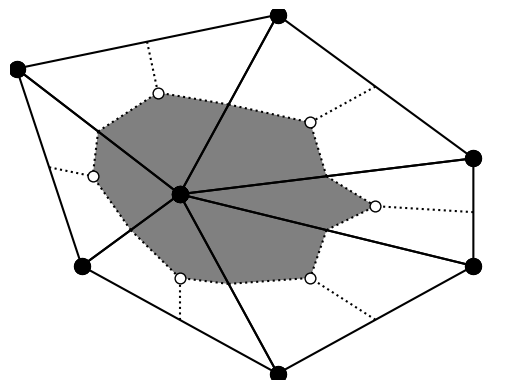
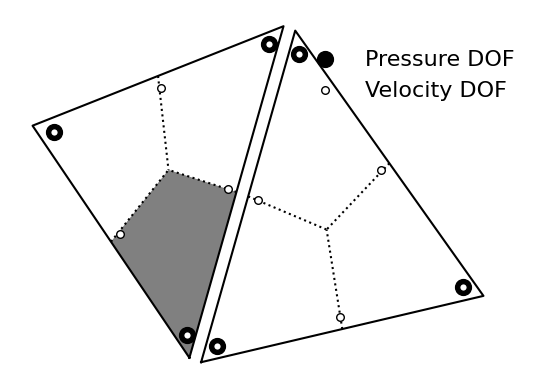
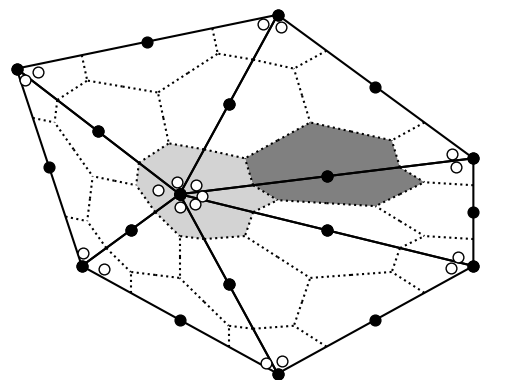

Reproduce these figures in Python, in order.
import pylab as p

import matplotlib as mpl
from copy import deepcopy

font= {'family':'times',
       'size':16}

mpl.rc('font',**font)

def av(*args):
    return sum(args)/float(len(args))

class Triangle(object):
    def __init__(self,p1,p2,p3):
        self.p=[p.array(pnt) for pnt in (p1,p2,p3)]

        self.c=(self.p[0]+self.p[1]+self.p[2])/3.0
        

    def plot(self,**kwargs):
        p.plot([self.p[0][0],self.p[1][0],self.p[2][0],self.p[0][0]],
               [self.p[0][1],self.p[1][1],self.p[2][1],self.p[0][1]],**kwargs)

    def mark(self,a=0.0,degree=1,**kwargs):

        if degree==0:
            S=p.scatter(self.c[0],self.c[1],**kwargs)
            return S

        def ac(pnt):
            return pnt+a*(self.c-pnt)/p.sqrt(sum((self.c-pnt)**2))
        
        
        for pnt in self.p:
            r=pnt+a*(self.c-pnt)/p.sqrt(sum((self.c-pnt)**2))
            S=p.scatter(r[0],r[1],**kwargs)

        if degree==2:
           for pnt in (av(ac(self.p[0]),ac(self.p[1])),
                       av(ac(self.p[2]),ac(self.p[1])),
                       av(ac(self.p[0]),ac(self.p[2]))):
               p.scatter(pnt[0],pnt[1],**kwargs)

        return S

    def subpart(self,degree=1,**kwargs):
        p1=self.p[0]
        p2=self.p[1]
        p3=self.p[2]
        if degree==2:
            for pnts in ((p1,av(p1,p2),av(p1,p3)),
                         (p2,av(p2,p1),av(p2,p3)),
                         (p3,av(p3,p2),av(p1,p3)),
                         (av(p2,p3),av(p1,p2),av(p1,p3))):
                Triangle(*pnts).subpart(**kwargs)
        else:
            for r in (av(p1,p2),av(p2,p3),av(p3,p1)):
                p.plot([r[0],self.c[0]],
                       [r[1],self.c[1]],
                       **kwargs)



p.close(1)
p.close(2)
p.close(3)
p.close(4)

                         
pa=(-.2,0)
pb=(-1,0)
pc=(1,0)
pd=(-0.5,p.sqrt(1.25)) 
pe=(0.5,p.sqrt(1.25))       
pf=(-0.5,-p.sqrt(1.25))
pg=(0.5,-p.sqrt(1.25))            


T1=Triangle(pa,pb,pd)
T2=Triangle(pa,pb,pf)
T3=Triangle(pa,pc,pe)
T4=Triangle(pa,pc,pg)
T5=Triangle(pa,pd,pe)
T6=Triangle(pa,pf,pg)



p1=av(p.array(pa),p.array(pf))
p2=av(p.array(pa),p.array(pb))
p3=av(p.array(pb),p.array(pf))
p4=av(p.array(pf),p.array(pg))
p5=av(p.array(pa),p.array(pg))

pa=p.array(pa)
pb=p.array(pb)
pf=p.array(pf)
pg=p.array(pg)


pnts=(av(p1,pa),
      av(pa,p1,p2),
      av(p1,p2),
      av(pa,pb,pf),
      av(p1,p3),
      av(p1,p3,pf),
      av(p1,pf),
      av(p1,pf,p4),
      av(p1,p4),
      av(pa,pf,pg),
      av(p1,p5),
      av(p1,pa,p5),
      )
      

if (False):
    p.figure(2)
    p.axis('off')

    smx=80

    p.fill([pnt[0] for pnt in pnts],
           [pnt[1] for pnt in pnts],
           ec='none',fc='gray',zorder=1)

    for T in (T1,T2,T3,T4,T5,T6):
        T.subpart(2,c='k',ls=':',zorder=2)
        T.plot(c='k',zorder=3)
        T.mark(degree=2,s=smx,c='#E0E0E0',edgecolors='k',zorder=4)


    p.savefig('CVFEM-diag.eps')
    p.savefig('CVFEM-diag.pdf')


if (False):
    p.figure(1)
    p.axis('off')

    smx=130

    pdof='Pressure DOF'
    vdof='Velocity DOF'

    for T in (T1,T2,T3,T4,T5,T6):

        T.plot(c='k',zorder=3,label=None)
        P=T.mark(degree=2,s=smx,c='#E0E0E0',edgecolors='k',zorder=4)
        V=T.mark(0.1,s=smx,degree=1,c='w',edgecolors='k',zorder=5)


        P=T.mark(degree=1,s=130,c='k',edgecolors='k',zorder=4)
        V=T.mark(a=0.07,degree=0,s=60,c='w',edgecolors='k',zorder=5)



        p.legend((P,V),(pdof,vdof),frameon=False,loc=3,bbox_to_anchor=(0.7,0.7),scatterpoints=1)

        p.savefig('P1DGP2-diag.eps')
        p.savefig('P1DGP2-diag.pdf')


a=p.array((0.0,0.0))
b=p.array((-0.5,0.7))
c=p.array((0.3,1.0))
d=p.array((0.9,0.2))
e=p.array((0.9,-0.4))
f=p.array((0.3,-1.0))
g=p.array((-0.3,-0.4))

TX=Triangle(a,b,c)
TY=Triangle(a,c,d)
TZ=Triangle(a,d,e)
TA=Triangle(a,e,f)
TB=Triangle(a,f,g)
TC=Triangle(a,g,b)

c1=av(a,b,c)
c2=av(a,c,d)

def subm1(A,B,C):

    P=av(A,B)
    X=av(A,C)
    Y=av(B,C)

    return (P,
            av(A,B,C),
            X,
            A)


def subm2(A,B,C):

    P=av(av(A,B),A)
    X=av(av(A,C),A)
    Y=av(B,C)

    return (P,
            av(av(A,B),av(A,C),A),
            X,
            A)

def subm(A,B,C):

    P=av(A,B)
    X=av(A,C)
    Y=av(B,C)

    return (av(P,A),
            av(P,A,X),
            av(P,X),
            av(P,X,Y),
            av(P,Y),
            av(P,B,Y),
            av(P,B))

def subfill(S,**kwargs):
    p.fill([pnt[0] for pnt in S],
          [pnt[1] for pnt in S],
          **kwargs)




TYp=deepcopy(TY)
for k in range(3):
    TYp.p[k]=TYp.p[k]+p.array(0.08*(c2-c1))

TYp.c=av(TYp.p[0],TYp.p[1],TYp.p[2])


S1=subm1(a,c,b)
S2=subm1(a,d,c)
S3=subm1(a,d,e)
S4=subm1(a,e,f)
S5=subm1(a,f,g)
S6=subm1(a,g,b)
S2p=subm(TYp.p[0],TYp.p[1],TYp.p[2])

SS2=subm(a,d,c)
SS3=subm(a,d,e)

SSS1=subm2(a,c,b)
SSS2=subm2(a,d,c)
SSS3=subm2(a,d,e)
SSS4=subm2(a,e,f)
SSS5=subm2(a,f,g)
SSS6=subm2(a,g,b)
 

p.figure(3)
p.axis([-0.52,1.,-1.03,1.03])
p.axis('off')
vdof='Velocity DOF'
pdof='Pressure DOF'


for S in (S1,S2,S3,S4,S5,S6):
    subfill(S,fc='gray')

for T in (TX,TY,TZ,TA,TB,TC):
    T.subpart(1,c='k',ls=':',zorder=2)
    T.plot(c='k',zorder=3,label=None)
    V=T.mark(a=0.07,degree=0,s=60,c='w',edgecolors='k',zorder=5)
    P=T.mark(degree=1,s=130,c='k',edgecolors='k',zorder=4)

p.savefig('p0dgp1-cont-sat.eps')
p.savefig('p0dgp1-cont-sat.pdf')

p.figure(4)
p.axis('off')

subfill(S1,fc='gray')
#subfill(S2p,fc='gray')

for T in (TX,TYp):
    T.subpart(1,c='k',ls=':',zorder=2)
    T.plot(c='k',zorder=3,label=None)
    V=T.mark(a=0.07,degree=2,s=30,c='w',edgecolors='k',zorder=5)
    P=T.mark(a=0.07,degree=1,s=130,c='k',edgecolors='k',zorder=4)

p.legend((P,V),(pdof,vdof),frameon=False,loc=3,bbox_to_anchor=(0.55,0.7),scatterpoints=1)

p.savefig('p2dgp1-dg-sat.eps')
p.savefig('p2dgp1-dg-sat.pdf')


p.figure(5)
p.axis([-0.52,1.,-1.03,1.03])
p.axis('off')
vdof='Velocity DOF'
pdof='Pressure DOF'


for S in (SS2,SS3):
    subfill(S,fc='gray')
for S in (SSS1,SSS2,SSS3,SSS4,SSS5,SSS6):
    subfill(S,fc='lightgray')

for T in (TX,TY,TZ,TA,TB,TC):
    T.subpart(2,c='k',ls=':',zorder=2)
    T.plot(c='k',zorder=3,label=None)
    V=T.mark(a=0.07,degree=1,s=60,c='w',edgecolors='k',zorder=4)
    P=T.mark(degree=2,s=60,c='k',edgecolors='k',zorder=5)

p.savefig('p1dgp2-cont-sat.eps')
p.savefig('p1dgp2-cont-sat.pdf')
